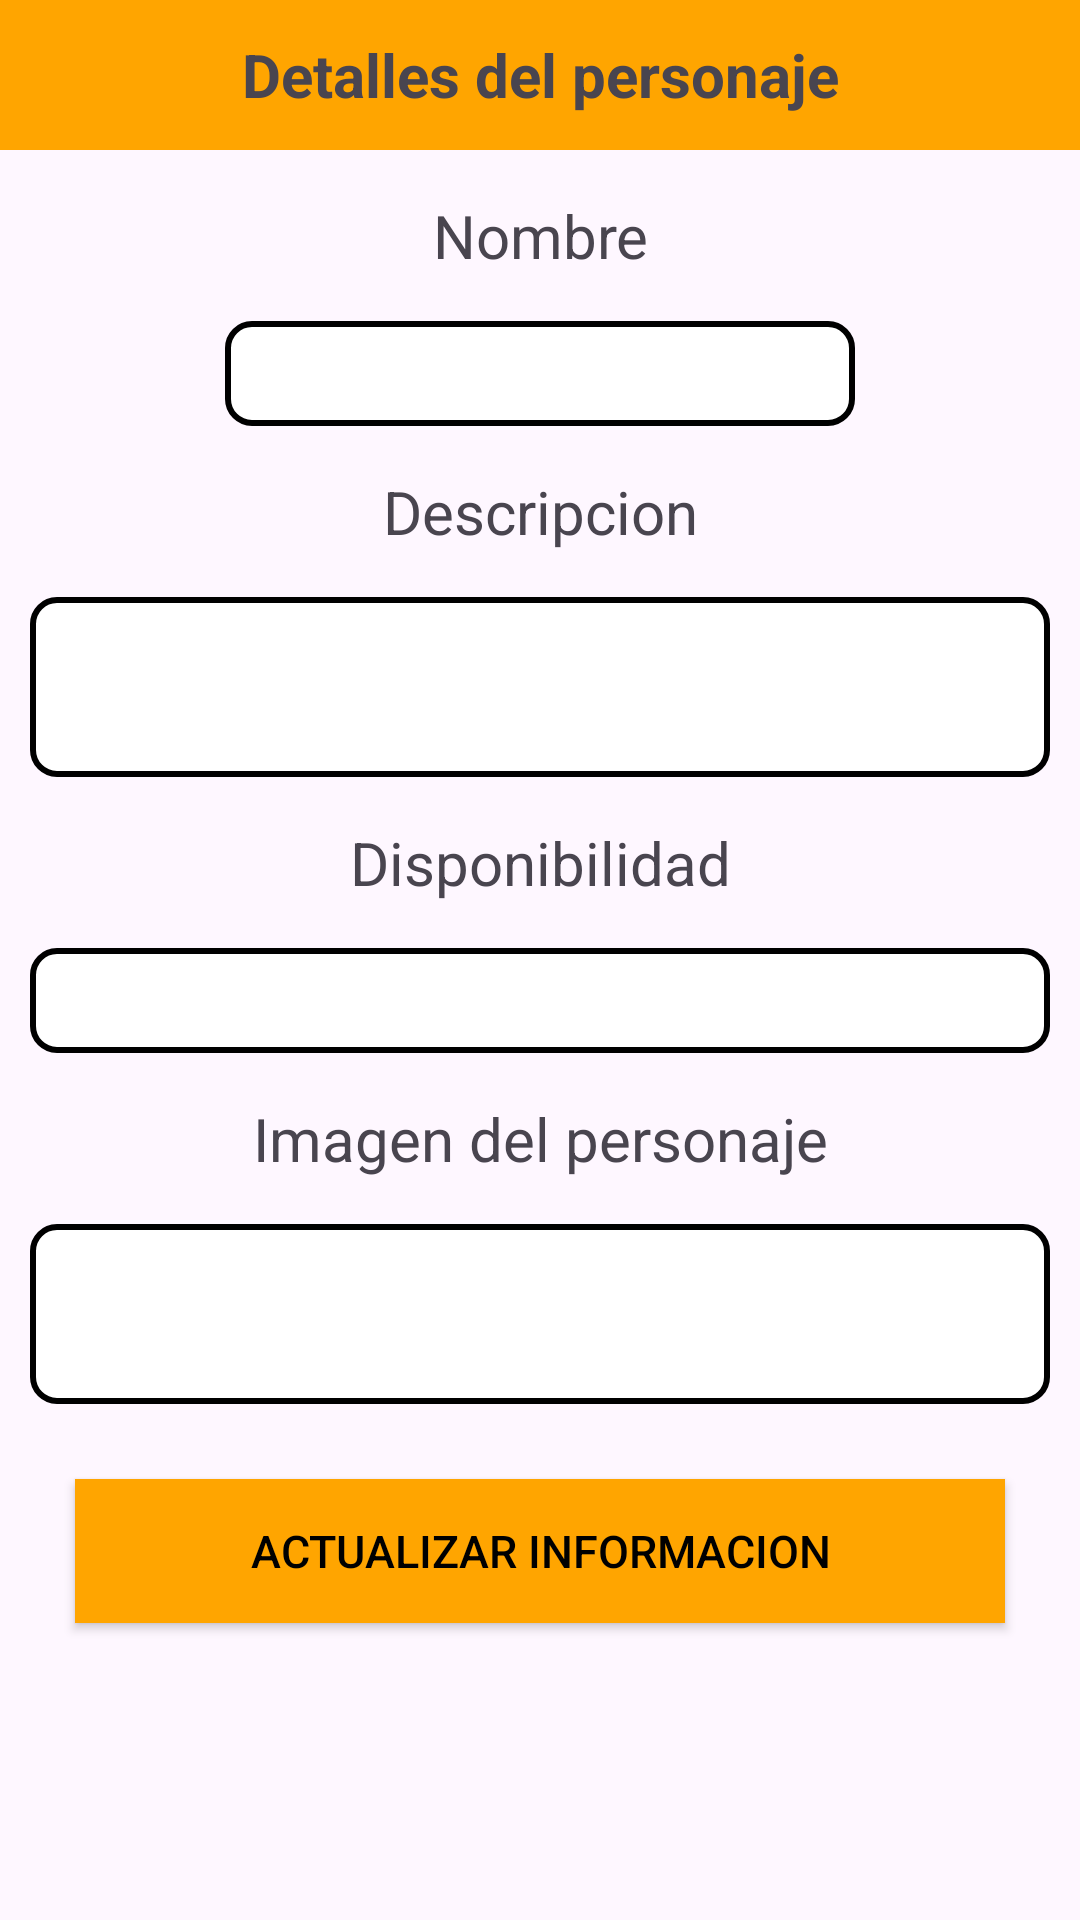

The Android layout XML behind this screen, and the referenced resources:
<!-- AndroidManifest.xml: application theme Theme.Dbfz -->
<!-- res/layout/update_ventana.xml -->
<?xml version="1.0" encoding="utf-8"?>
<LinearLayout xmlns:android="http://schemas.android.com/apk/res/android"
    android:layout_width="match_parent"
    android:layout_height="match_parent"
    android:orientation="vertical"
    >
        <TextView
            android:layout_width="match_parent"
            android:layout_height="50dp"
            android:text="Detalles del personaje"
            android:textSize="20dp"
            android:background="@color/naranja"
            android:gravity="center"
            android:drawableLeft="@drawable/user"
            android:textStyle="bold"
            />

        <TextView
            android:layout_width="match_parent"
            android:layout_height="wrap_content"
            android:textSize="20dp"
            android:gravity="center"
            android:layout_marginTop="15dp"
            android:layout_marginBottom="15dp"
            android:text="Nombre"
                />
        <EditText
            android:layout_width="match_parent"
            android:layout_height="35dp"
            android:layout_marginLeft="75dp"
            android:layout_marginRight="75dp"
            android:background="@drawable/edit_text_border"
            android:gravity="center"
            android:id="@+id/editNombre"
            />
        <TextView
            android:layout_width="match_parent"
            android:layout_height="wrap_content"
            android:textSize="20dp"
            android:gravity="center"
            android:layout_marginTop="15dp"
            android:layout_marginBottom="15dp"
            android:text="Descripcion"
            />
        <EditText
            android:layout_width="match_parent"
            android:layout_height="60dp"
            android:layout_marginLeft="10dp"
            android:layout_marginRight="10dp"
            android:background="@drawable/edit_text_border"
            android:gravity="center"
            android:id="@+id/editDescripcion"
            />

                <TextView
            android:layout_width="match_parent"
            android:layout_height="wrap_content"
            android:textSize="20dp"
            android:gravity="center"
            android:layout_marginTop="15dp"
            android:layout_marginBottom="15dp"
            android:text="Disponibilidad"
            />
        <EditText
            android:layout_width="match_parent"
            android:layout_height="35dp"
            android:layout_marginLeft="10dp"
            android:layout_marginRight="10dp"
            android:background="@drawable/edit_text_border"
            android:gravity="center"
            android:id="@+id/editDispon"
            />

                <TextView
            android:layout_width="match_parent"
            android:layout_height="wrap_content"
            android:textSize="20dp"
            android:gravity="center"
            android:layout_marginTop="15dp"
            android:layout_marginBottom="15dp"
            android:text="Imagen del personaje"
            />
        <EditText
            android:layout_width="match_parent"
            android:layout_height="60dp"
            android:layout_marginLeft="10dp"
            android:layout_marginRight="10dp"
            android:background="@drawable/edit_text_border"
            android:gravity="center"
            android:id="@+id/editImg"
            />

        <Button
            android:layout_width="match_parent"
            android:layout_height="wrap_content"
            android:text="Actualizar informacion"
            android:textColor="@color/black"
            android:layout_marginRight="25dp"
            android:layout_marginLeft="25dp"
            android:layout_marginTop="25dp"
            android:textSize="15dp"
            android:gravity="center"
            android:id="@+id/btnUpdate"

            />
</LinearLayout>
<!-- resources referenced by this layout -->
<resources>
  <color name="black">#FF000000</color>
  <color name="naranja">#FFA500</color>
  <!-- drawable edit_text_border (drawable) -->
  <shape xmlns:android="http://schemas.android.com/apk/res/android"
      android:shape="rectangle">
      <solid android:color="#FFFFFF" /> 
      <stroke
          android:color="#000000"
          android:width="2dp" />    
      <corners android:radius="8dp" /> 
  </shape>
  <style name="Theme.Dbfz" parent="Base.Theme.Dbfz" />
  <style name="Base.Theme.Dbfz" parent="Theme.Material3.DayNight.NoActionBar">
          
          <item name="colorPrimary">@color/naranja</item>
          <item name="android:buttonStyle">@style/ButtonStyle
  
          </item>
      </style>
  <style name="ButtonStyle" parent="Widget.AppCompat.Button">
          <item name="android:background">@color/naranja</item>
          </style>
</resources>
